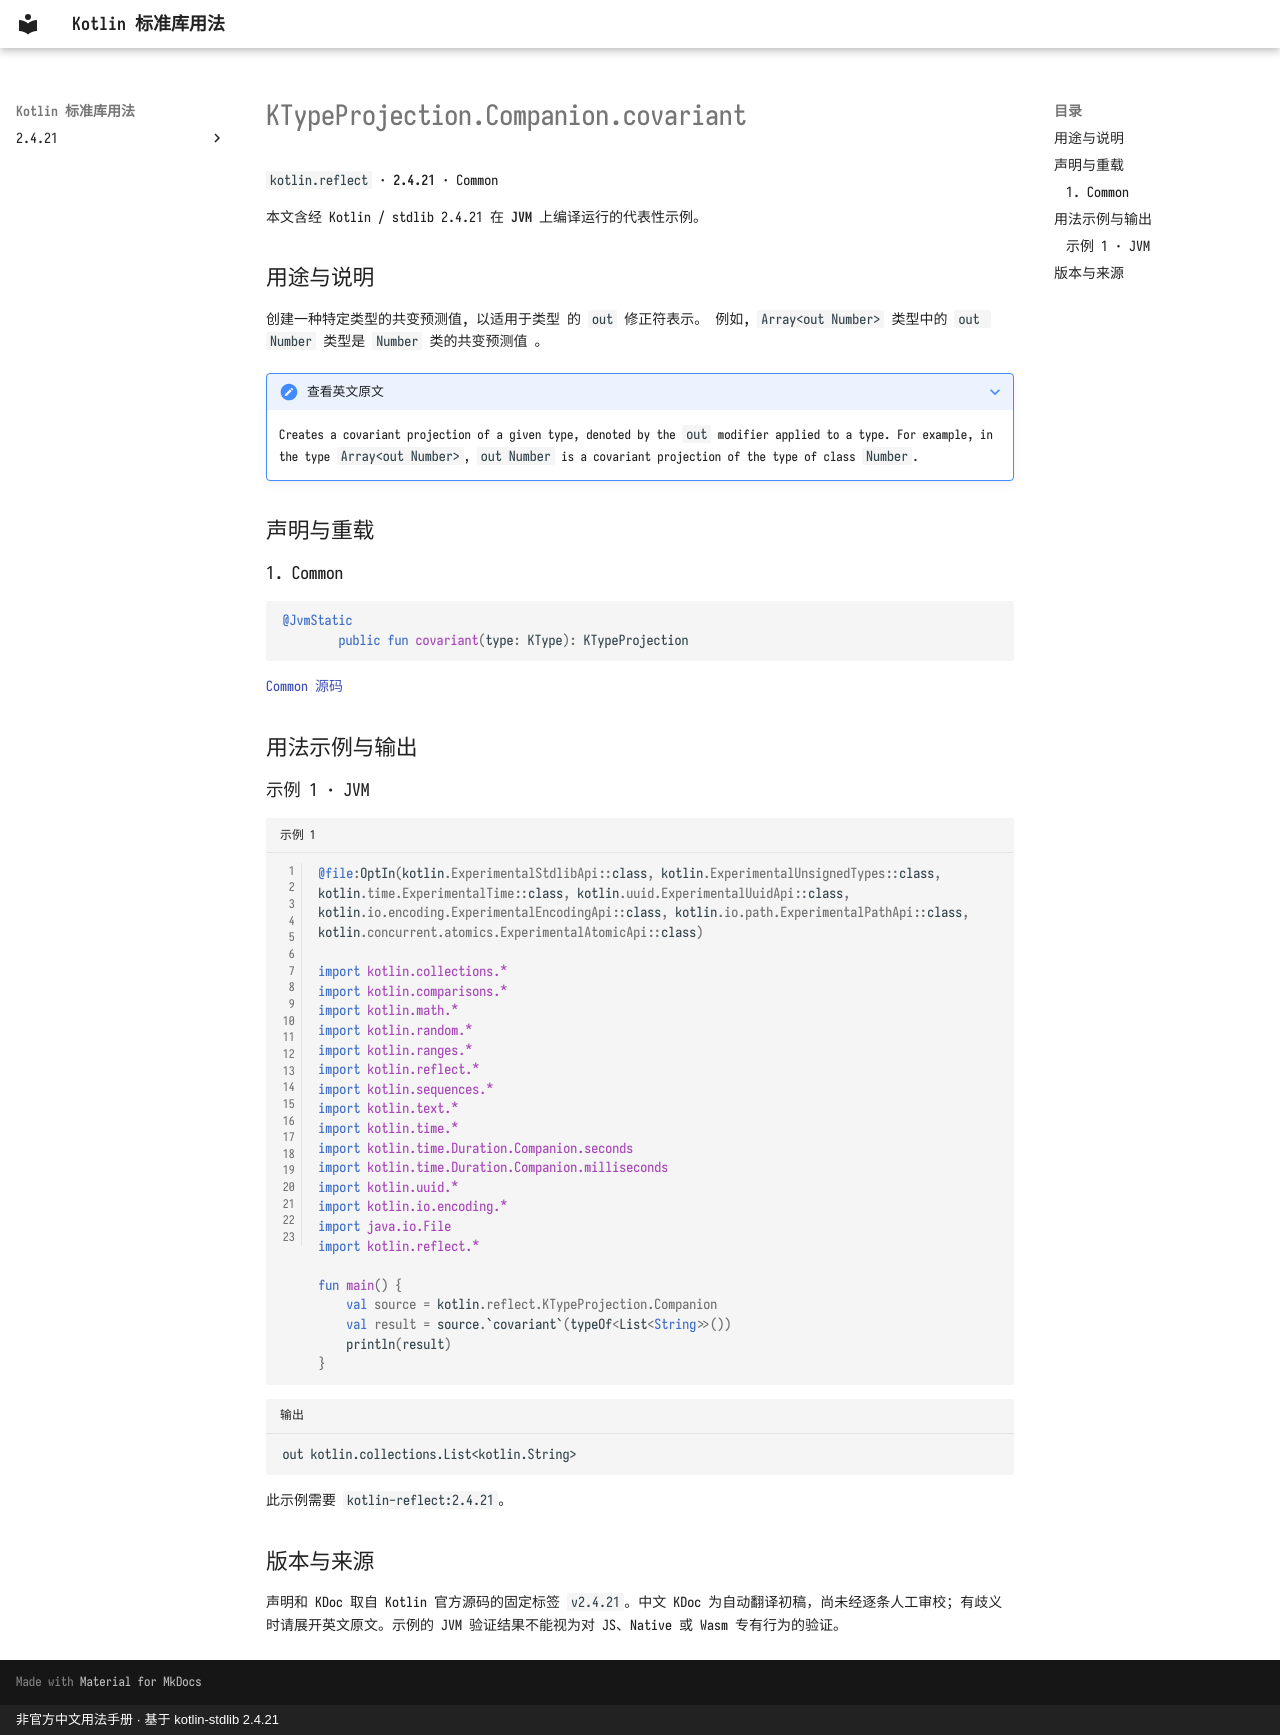

repository: oooooooko/kotlin-stdlib-docs · page: zh/api/kotlin.reflect/ktypeprojection-companion-covariant--e84cbc69/index.html · generator: mkdocs · copyright: 非官方中文用法手册 · 基于 kotlin-stdlib 2.4.21

# KTypeProjection.Companion.covariant

`kotlin.reflect` · **2.4.21** · Common

本文含经 Kotlin / stdlib 2.4.21 在 **JVM** 上编译运行的代表性示例。

## 用途与说明

创建一种特定类型的共变预测值, 以适用于类型 的 `out` 修正符表示。 例如, `Array<out Number>` 类型中的 `out Number` 类型是 `Number` 类的共变预测值 。

??? note "查看英文原文"

    Creates a covariant projection of a given type, denoted by the `out` modifier applied to a type.
    For example, in the type `Array<out Number>`, `out Number` is a covariant projection of the type of class `Number`.

## 声明与重载

### 1. Common

```kotlin
@JvmStatic
        public fun covariant(type: KType): KTypeProjection
```

[Common 源码](https://github.com/JetBrains/kotlin/blob/v2.4.21/libraries/stdlib/src/kotlin/reflect/KTypeProjection.kt#L83)

## 用法示例与输出

### 示例 1 · JVM

```kotlin title="示例 1" linenums="1"
@file:OptIn(kotlin.ExperimentalStdlibApi::class, kotlin.ExperimentalUnsignedTypes::class, kotlin.time.ExperimentalTime::class, kotlin.uuid.ExperimentalUuidApi::class, kotlin.io.encoding.ExperimentalEncodingApi::class, kotlin.io.path.ExperimentalPathApi::class, kotlin.concurrent.atomics.ExperimentalAtomicApi::class)

import kotlin.collections.*
import kotlin.comparisons.*
import kotlin.math.*
import kotlin.random.*
import kotlin.ranges.*
import kotlin.reflect.*
import kotlin.sequences.*
import kotlin.text.*
import kotlin.time.*
import kotlin.time.Duration.Companion.seconds
import kotlin.time.Duration.Companion.milliseconds
import kotlin.uuid.*
import kotlin.io.encoding.*
import java.io.File
import kotlin.reflect.*

fun main() {
    val source = kotlin.reflect.KTypeProjection.Companion
    val result = source.`covariant`(typeOf<List<String>>())
    println(result)
}
```

```text title="输出"
out kotlin.collections.List<kotlin.String>
```

此示例需要 `kotlin-reflect:2.4.21`。

## 版本与来源

声明和 KDoc 取自 Kotlin 官方源码的固定标签 `v2.4.21`。中文 KDoc 为自动翻译初稿，尚未经逐条人工审校；有歧义时请展开英文原文。示例的 JVM 验证结果不能视为对 JS、Native 或 Wasm 专有行为的验证。
